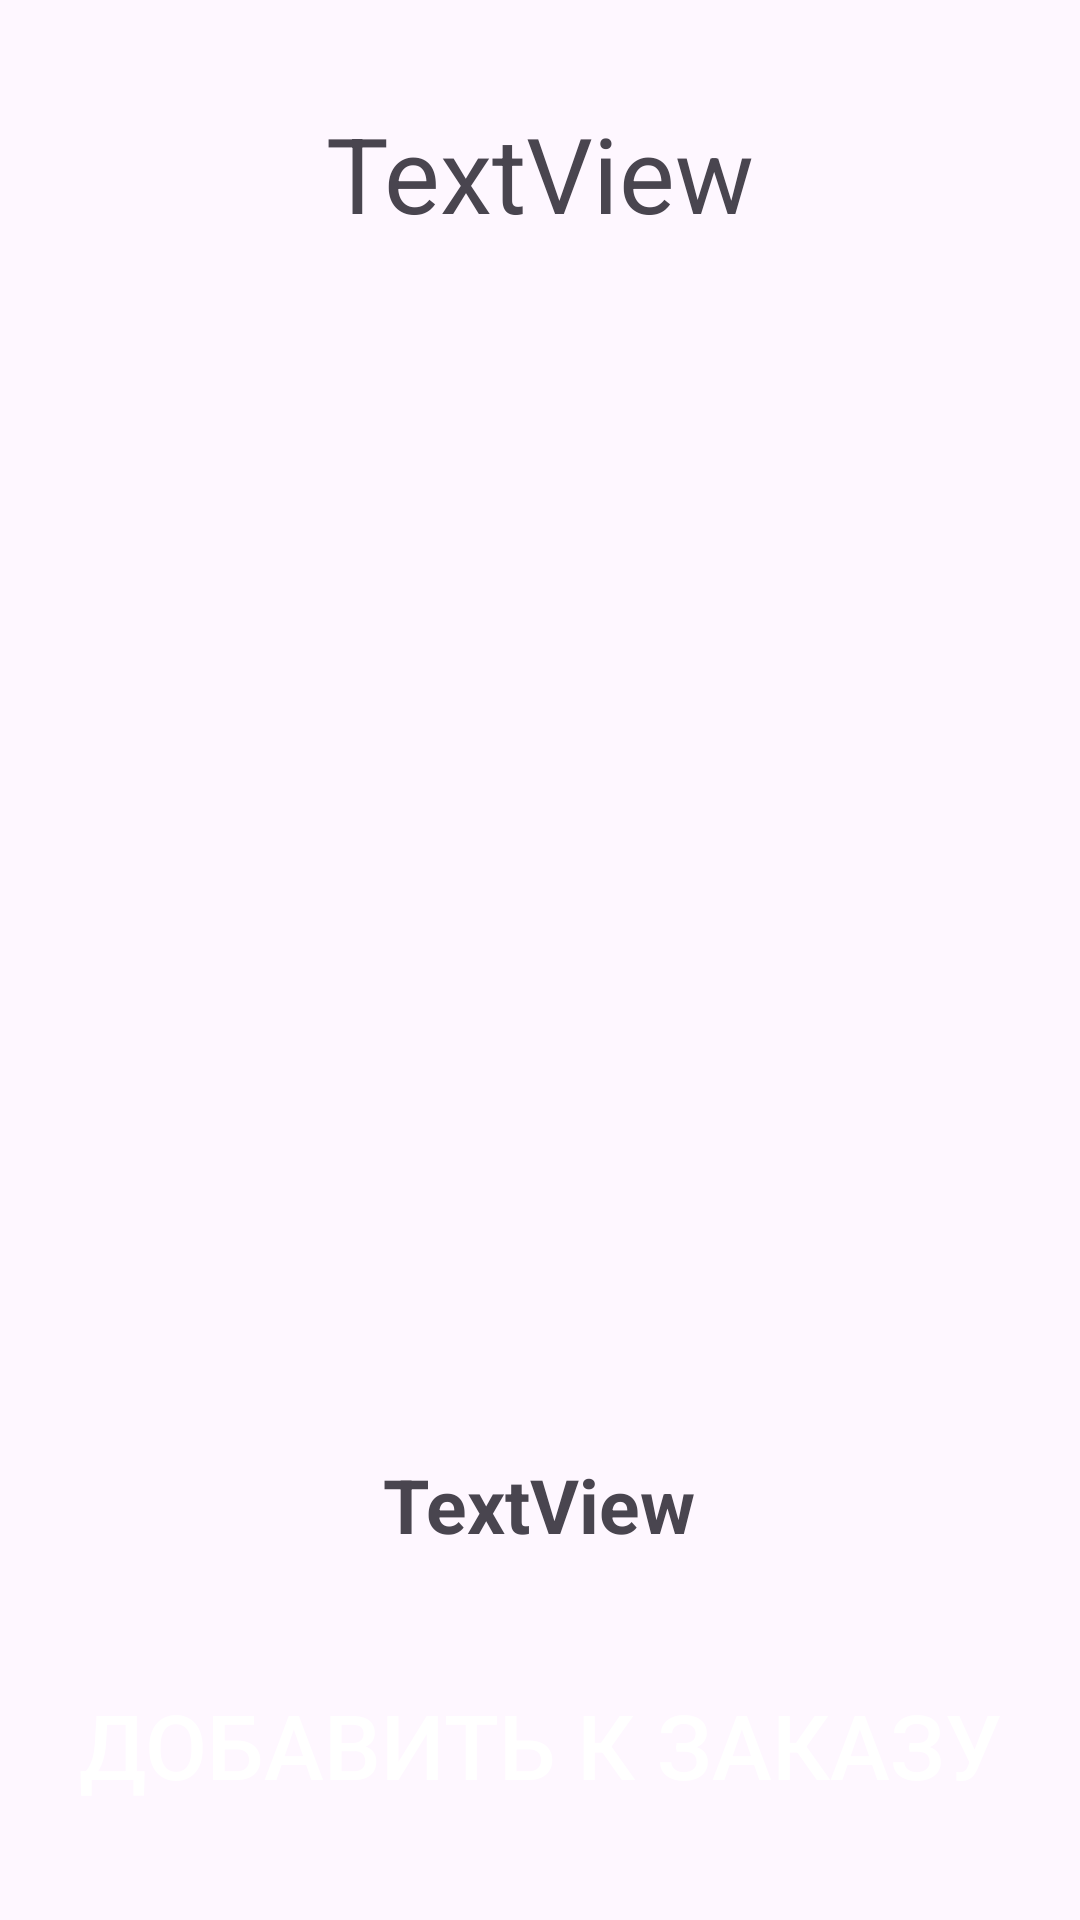

Reconstruct the res/layout file that produces this screen, plus the resources it refers to.
<!-- AndroidManifest.xml: application theme Base.Theme.Coffe_DSV -->
<!-- res/layout/activity_main3.xml -->
<?xml version="1.0" encoding="utf-8"?>
<androidx.constraintlayout.widget.ConstraintLayout xmlns:android="http://schemas.android.com/apk/res/android"
    xmlns:app="http://schemas.android.com/apk/res-auto"
    xmlns:tools="http://schemas.android.com/tools"
    android:id="@+id/main"
    android:layout_width="match_parent"
    android:layout_height="match_parent"
    tools:context=".Main3Activity">

    <FrameLayout
        android:id="@+id/frame_layout"
        android:layout_width="401dp"
        android:layout_height="454dp"
        android:background="@android:color/transparent"
        android:backgroundTint="@android:color/transparent"
        app:layout_constraintEnd_toEndOf="parent"
        app:layout_constraintStart_toStartOf="parent"
        app:layout_constraintTop_toBottomOf="@+id/imageView52">


    </FrameLayout>
    <ImageView
        android:id="@+id/imageView52"
        android:layout_width="0dp"
        android:layout_height="115dp"
        android:layout_marginBottom="498dp"
        android:background="@color/endpanel_main"
        android:visibility="visible"
        app:layout_constraintEnd_toEndOf="parent"
        app:layout_constraintHorizontal_bias="0.515"
        app:layout_constraintStart_toStartOf="parent"
        app:layout_constraintTop_toTopOf="parent"
        app:layout_constraintVertical_bias="0.0"
        tools:ignore="MissingConstraints" />

    <androidx.appcompat.widget.AppCompatButton
        android:id="@+id/add_to_bascet"
        android:layout_width="match_parent"
        android:layout_height="120dp"
        android:background="@color/endpanel_main"
        android:onClick="addToCart"
        android:text="@string/addtothehorder"
        android:textColor="@color/white"
        android:textSize="30sp"
        app:layout_constraintBottom_toBottomOf="parent"
        app:layout_constraintEnd_toEndOf="parent"
        app:layout_constraintHorizontal_bias="0.0"
        app:layout_constraintStart_toStartOf="parent"
        app:layout_constraintTop_toBottomOf="@+id/frame_layout"
        app:layout_constraintVertical_bias="0.971"
        tools:ignore="TextContrastCheck" />

    <TextView
        android:id="@+id/item_price_main"
        android:layout_width="164dp"
        android:layout_height="40dp"
        android:gravity="center"
        android:text="TextView"
        android:textSize="25sp"
        android:textStyle="bold"
        app:layout_constraintBottom_toTopOf="@+id/add_to_bascet"
        app:layout_constraintEnd_toEndOf="parent"
        app:layout_constraintHorizontal_bias="0.497"
        app:layout_constraintStart_toStartOf="parent" />

    <TextView
        android:id="@+id/item_name_main"
        android:layout_width="wrap_content"
        android:layout_height="wrap_content"
        android:text="TextView"
        android:textSize="35sp"
        app:layout_constraintBottom_toTopOf="@+id/frame_layout"
        app:layout_constraintEnd_toEndOf="@+id/imageView52"
        app:layout_constraintStart_toStartOf="parent"
        app:layout_constraintTop_toTopOf="parent" />

</androidx.constraintlayout.widget.ConstraintLayout>
<!-- resources referenced by this layout -->
<resources>
  <color name="white">#FFFFFFFF</color>
  <string name="addtothehorder">Добавить к заказу</string>
  <style name="Base.Theme.Coffe_DSV" parent="Theme.Material3.DayNight.NoActionBar">
          
          
      </style>
</resources>
